Run: headless pygame with SDL's dummy video driver; simulated clock (each Clock.tick advances the game by its frame time, no real sleeping); random seed 0; keys injected as events and as key.get_pressed() state; no mouse input.
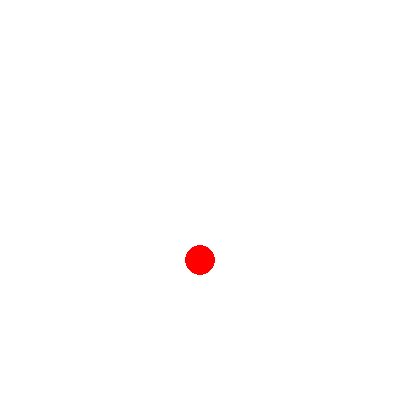
Frame 1 of 4 · flips 1–60 · no input
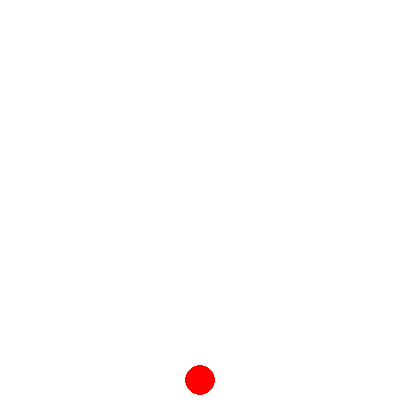
Frame 2 of 4 · flips 61–180 · tapped SPACE, RETURN · held RIGHT (→), D
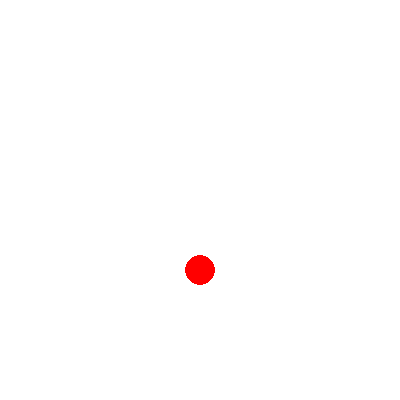
Frame 3 of 4 · flips 181–300 · held DOWN (↓), S
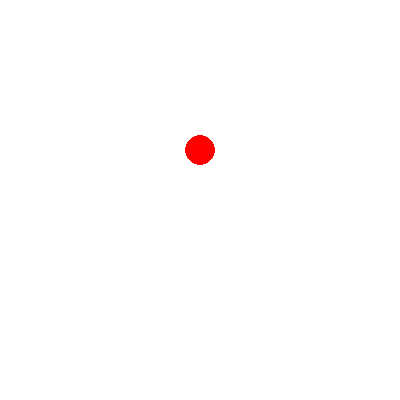
Frame 4 of 4 · flips 301–420 · held LEFT (←), A, UP (↑), W

The pygame program that drew these frames:

# -*- coding: utf-8 -*-
"""
Spyder Editor

This is a temporary script file.
"""
import pygame;
pygame.init();
screen=pygame.display.set_mode((400,400));
clock=pygame.time.Clock();
velY=1;
x=200;
y=200;
black=(255,255,255);
while True:
    for event in pygame.event.get():
        if event.type==pygame.QUIT:
            pygame.quit();
    y=y+velY;
    if y==385:
        velY=-1;
    if y==15:
        velY=1;
    screen.fill(black);
    pygame.draw.circle(screen,(255,0,0),(x,y),15); 
    pygame.display.update(); 
    clock.tick(200);               
